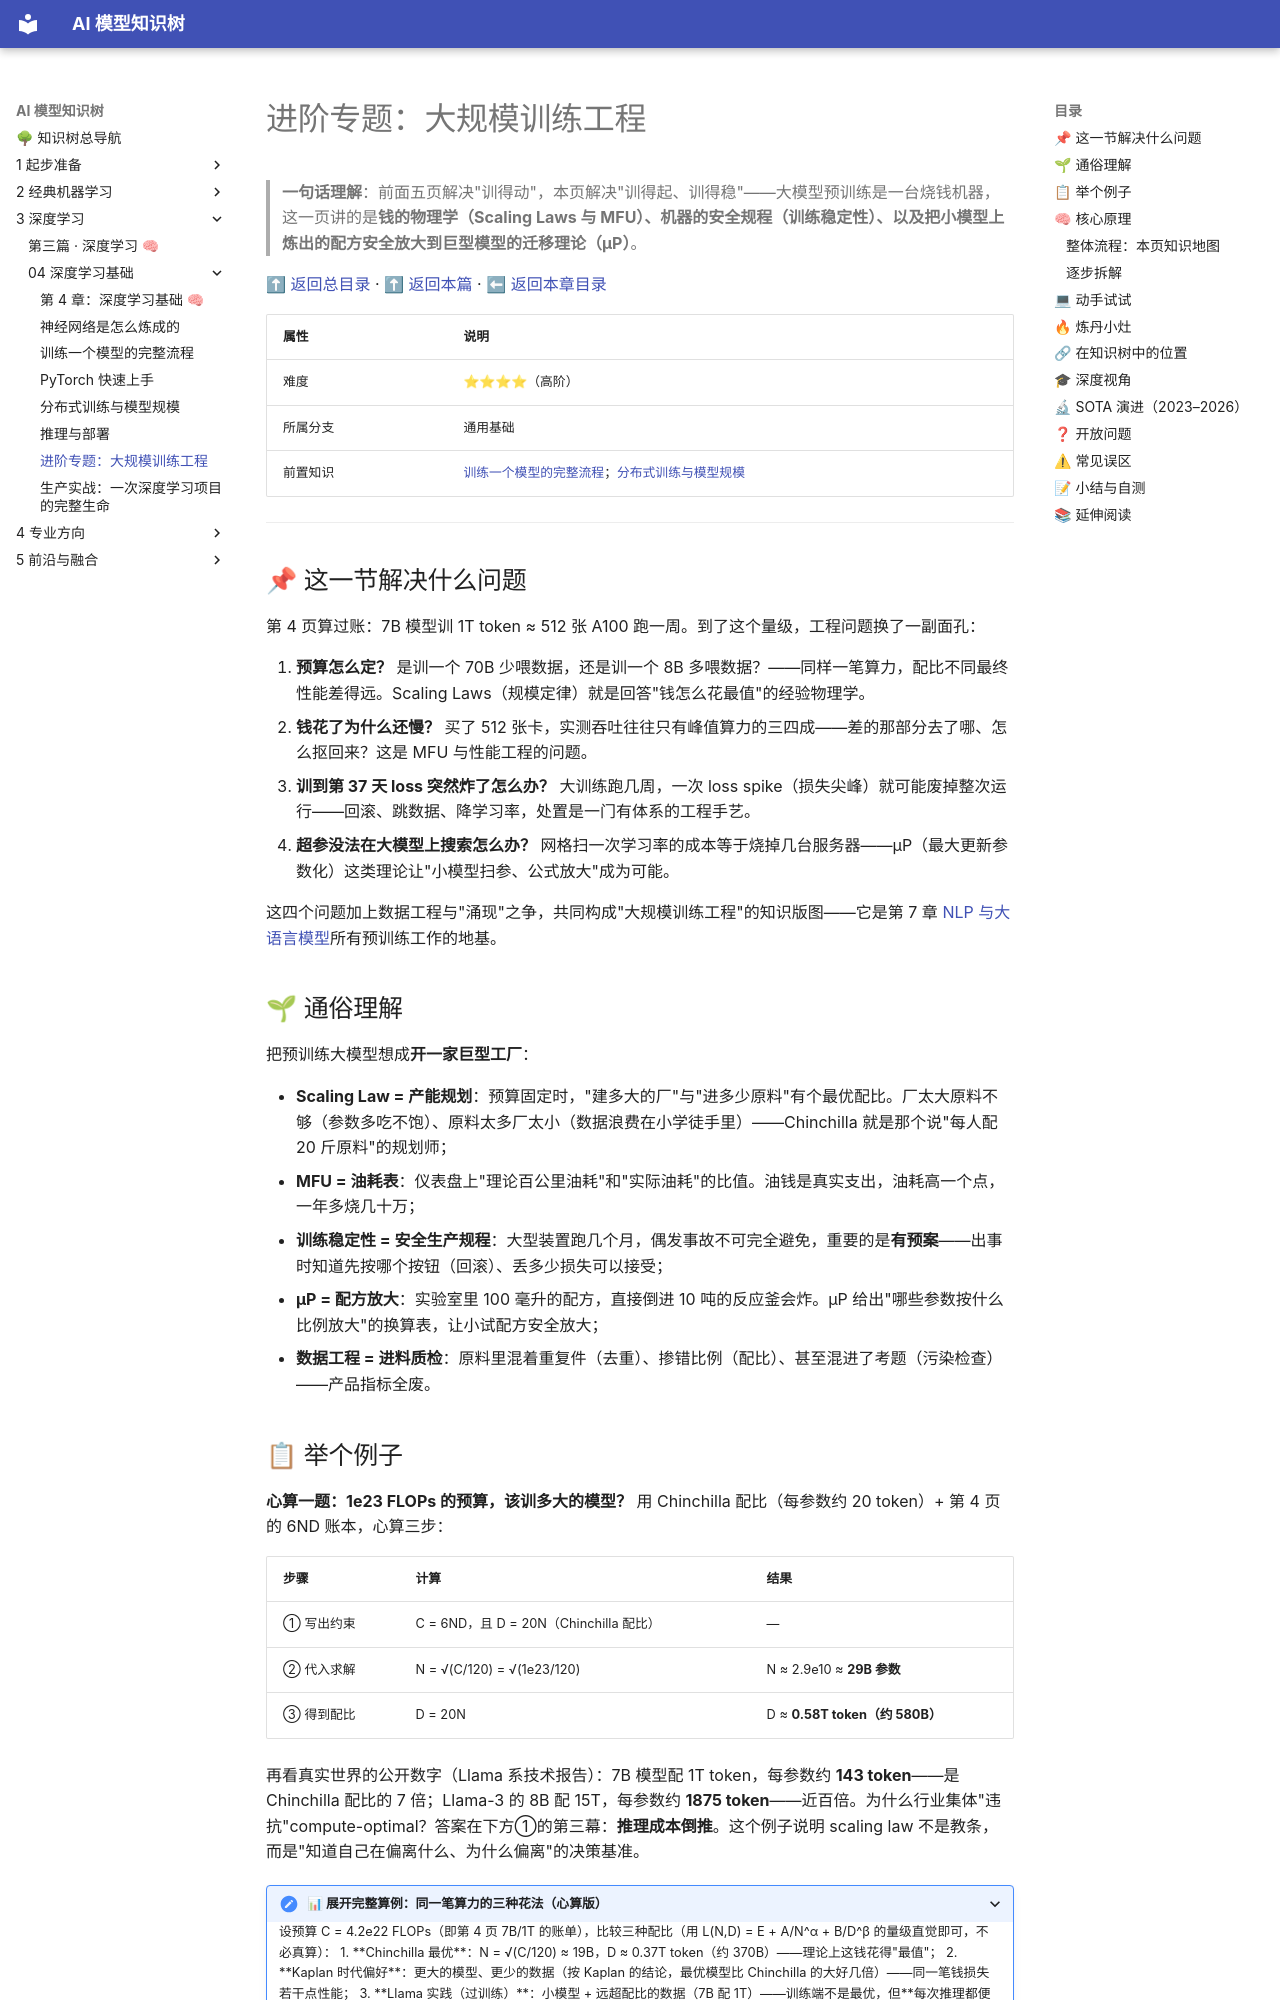

repository: lizhengzhong20-sketch/model_learning · page: 3-深度学习/04-深度学习基础/06-进阶专题-大规模训练工程/index.html · generator: mkdocs

# 进阶专题：大规模训练工程

> **一句话理解**：前面五页解决"训得动"，本页解决"训得起、训得稳"——大模型预训练是一台烧钱机器，这一页讲的是**钱的物理学（Scaling Laws 与 MFU）、机器的安全规程（训练稳定性）、以及把小模型上炼出的配方安全放大到巨型模型的迁移理论（μP）**。

[⬆ 返回总目录](../../../README.md) · [⬆ 返回本篇](../README.md) · [⬅ 返回本章目录](./README.md)

| 属性 | 说明 |
|------|------|
| 难度 | ⭐⭐⭐⭐（高阶） |
| 所属分支 | 通用基础 |
| 前置知识 | [训练一个模型的完整流程](./02-训练一个模型的完整流程.md)；[分布式训练与模型规模](./04-分布式训练与模型规模.md) |

---

## 📌 这一节解决什么问题

第 4 页算过账：7B 模型训 1T token ≈ 512 张 A100 跑一周。到了这个量级，工程问题换了一副面孔：

1. **预算怎么定？** 是训一个 70B 少喂数据，还是训一个 8B 多喂数据？——同样一笔算力，配比不同最终性能差得远。Scaling Laws（规模定律）就是回答"钱怎么花最值"的经验物理学。
2. **钱花了为什么还慢？** 买了 512 张卡，实测吞吐往往只有峰值算力的三四成——差的那部分去了哪、怎么抠回来？这是 MFU 与性能工程的问题。
3. **训到第 37 天 loss 突然炸了怎么办？** 大训练跑几周，一次 loss spike（损失尖峰）就可能废掉整次运行——回滚、跳数据、降学习率，处置是一门有体系的工程手艺。
4. **超参没法在大模型上搜索怎么办？** 网格扫一次学习率的成本等于烧掉几台服务器——μP（最大更新参数化）这类理论让"小模型扫参、公式放大"成为可能。

这四个问题加上数据工程与"涌现"之争，共同构成"大规模训练工程"的知识版图——它是第 7 章 [NLP 与大语言模型](../../4-专业方向/07-自然语言处理与LLM/README.md)所有预训练工作的地基。

## 🌱 通俗理解

把预训练大模型想成**开一家巨型工厂**：

- **Scaling Law = 产能规划**：预算固定时，"建多大的厂"与"进多少原料"有个最优配比。厂太大原料不够（参数多吃不饱）、原料太多厂太小（数据浪费在小学徒手里）——Chinchilla 就是那个说"每人配 20 斤原料"的规划师；
- **MFU = 油耗表**：仪表盘上"理论百公里油耗"和"实际油耗"的比值。油钱是真实支出，油耗高一个点，一年多烧几十万；
- **训练稳定性 = 安全生产规程**：大型装置跑几个月，偶发事故不可完全避免，重要的是**有预案**——出事时知道先按哪个按钮（回滚）、丢多少损失可以接受；
- **μP = 配方放大**：实验室里 100 毫升的配方，直接倒进 10 吨的反应釜会炸。μP 给出"哪些参数按什么比例放大"的换算表，让小试配方安全放大；
- **数据工程 = 进料质检**：原料里混着重复件（去重）、掺错比例（配比）、甚至混进了考题（污染检查）——产品指标全废。

## 📋 举个例子

**心算一题：1e23 FLOPs 的预算，该训多大的模型？** 用 Chinchilla 配比（每参数约 20 token）+ 第 4 页的 6ND 账本，心算三步：

| 步骤 | 计算 | 结果 |
|------|------|------|
| ① 写出约束 | C = 6ND，且 D = 20N（Chinchilla 配比） | — |
| ② 代入求解 | N = √(C/120) = √(1e23/120) | N ≈ 2.9e10 ≈ **29B 参数** |
| ③ 得到配比 | D = 20N | D ≈ **0.58T token（约 580B）** |

再看真实世界的公开数字（Llama 系技术报告）：7B 模型配 1T token，每参数约 **143 token**——是 Chinchilla 配比的 7 倍；Llama-3 的 8B 配 15T，每参数约 **1875 token**——近百倍。为什么行业集体"违抗"compute-optimal？答案在下方①的第三幕：**推理成本倒推**。这个例子说明 scaling law 不是教条，而是"知道自己在偏离什么、为什么偏离"的决策基准。

<details>
<summary>📊 展开完整算例：同一笔算力的三种花法（心算版）</summary>

设预算 C = 4.2e22 FLOPs（即第 4 页 7B/1T 的账单），比较三种配比（用 L(N,D) = E + A/N^α + B/D^β 的量级直觉即可，不必真算）：

1. **Chinchilla 最优**：N = √(C/120) ≈ 19B，D ≈ 0.37T token（约 370B）——理论上这钱花得"最值"；
2. **Kaplan 时代偏好**：更大的模型、更少的数据（按 Kaplan 的结论，最优模型比 Chinchilla 的大好几倍）——同一笔钱损失若干点性能；
3. **Llama 实践（过训练）**：小模型 + 远超配比的数据（7B 配 1T）——训练端不是最优，但**每次推理都便宜**，模型被调用几十亿次后总账大幅反超。

三者的分水岭只有一个问题：**这笔钱在训练端花，还是在推理端省？**

</details>

## 🧠 核心原理

### 整体流程：本页知识地图

```mermaid
graph TD
    A["钱的物理学<br/>① Scaling Laws"] --> B["钱的审计<br/>② MFU 与性能工程"]
    B --> C["安全规程<br/>③ 训练稳定性工程"]
    A --> D["配方放大<br/>④ 超参迁移 μP"]
    A --> E["进料质检<br/>⑤ 数据工程"]
    A --> F["产能之谜<br/>⑥ 涌现与临界能力"]
```
